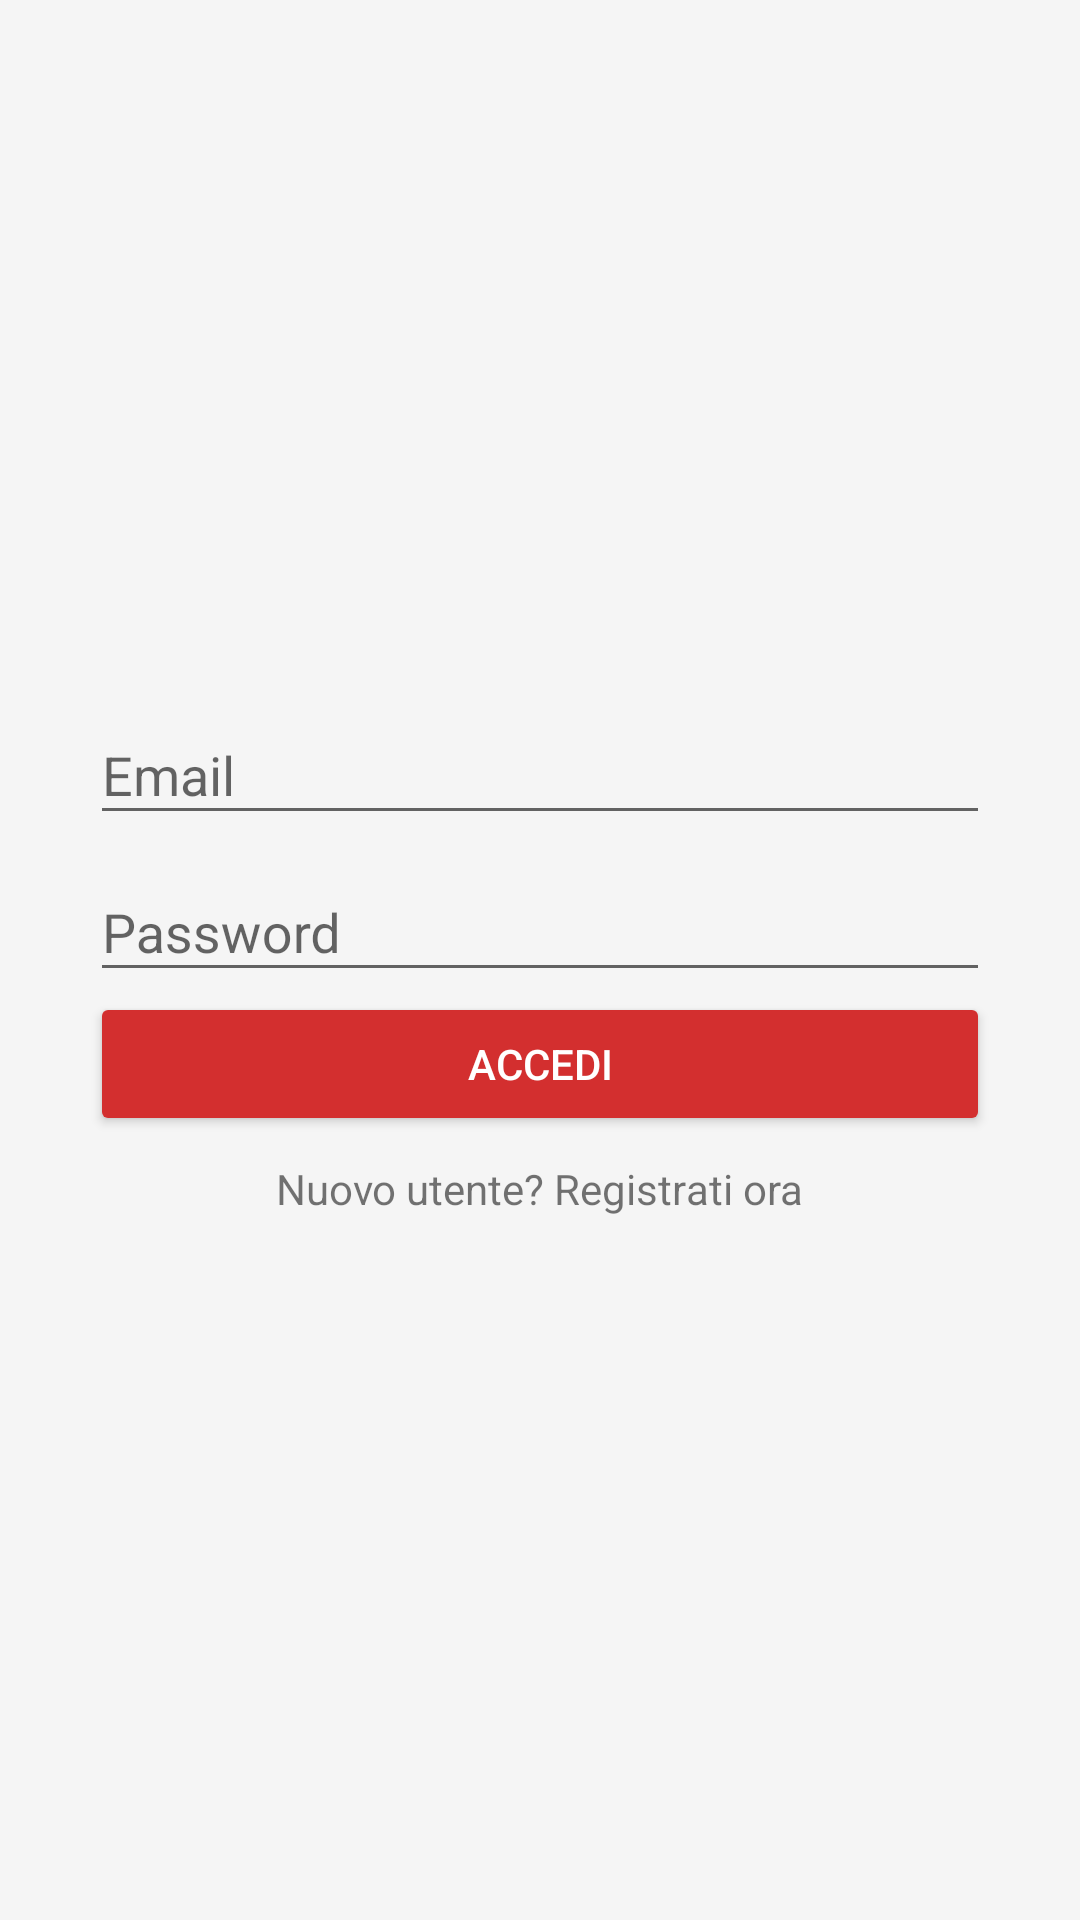

Reconstruct the res/layout file that produces this screen, plus the resources it refers to.
<!-- AndroidManifest.xml: application theme AppTheme -->
<!-- res/layout/activity_login.xml -->
<?xml version="1.0" encoding="utf-8"?>
<LinearLayout xmlns:android="http://schemas.android.com/apk/res/android"
    xmlns:tools="http://schemas.android.com/tools"
    android:id="@+id/l_login"
    android:layout_width="match_parent"
    android:layout_height="match_parent"
    android:background="@color/colorLightGray"
    android:orientation="vertical"
    android:gravity="center"
    tools:context="it.unibo.studio.unigo.LoginActivity">

    <android.support.design.widget.TextInputLayout
        android:id="@+id/inEmail"
        android:layout_width="300dp"
        android:layout_height="wrap_content" >

        <EditText
            android:layout_width="match_parent"
            android:layout_height="match_parent"
            android:hint="@string/login_email"
            android:inputType="textEmailAddress" />
    </android.support.design.widget.TextInputLayout>

    <android.support.design.widget.TextInputLayout
        android:id="@+id/inPass"
        android:layout_width="300dp"
        android:layout_height="wrap_content">

        <EditText
            android:layout_width="match_parent"
            android:layout_height="match_parent"
            android:hint="@string/login_password"
            android:inputType="textPassword" />
    </android.support.design.widget.TextInputLayout>

    <Button
        android:id="@+id/btnLogin"
        android:layout_width="300dp"
        android:layout_height="wrap_content"
        android:onClick="onClick"
        android:text="@string/login"
        android:theme="@style/RaisedButton" />

    <TextView
        android:id="@+id/txtSignUp"
        android:layout_width="wrap_content"
        android:layout_height="wrap_content"
        android:layout_marginBottom="8dp"
        android:fontFamily="sans-serif"
        android:onClick="onClick"
        android:paddingTop="8dp"
        android:text="@string/register" />

</LinearLayout>
<!-- resources referenced by this layout -->
<resources>
  <color name="colorLightGray">#f5f5f5</color>
  <string name="login">Accedi</string>
  <string name="login_email">Email</string>
  <string name="login_password">Password</string>
  <string name="register">Nuovo utente? Registrati ora</string>
  <style name="RaisedButton" parent="Theme.AppCompat.Light">
          <item name="colorControlHighlight">@color/colorPrimaryDarkest</item>
          <item name="colorButtonNormal">@color/colorPrimaryDark</item>
          <item name="android:textColor">@color/colorWhite</item>
      </style>
  <style name="AppTheme" parent="Theme.AppCompat.Light.NoActionBar">
          <item name="drawerArrowStyle">@style/MaterialDrawer.DrawerArrowStyle</item>
          <item name="colorPrimary">@color/colorPrimary</item>
          <item name="colorPrimaryDark">@color/colorPrimaryDark</item>
          <item name="colorAccent">@color/colorAccent</item>
      </style>
  <color name="colorPrimaryDarkest">#b71c1c</color>
  <color name="colorPrimaryDark">#d32f2f</color>
  <color name="colorWhite">#ffffff</color>
  <style name="MaterialDrawer.DrawerArrowStyle" parent="Widget.AppCompat.DrawerArrowToggle">
          <item name="color">@android:color/white</item>
      </style>
  <color name="colorPrimary">#f44336</color>
  <color name="colorAccent">#e57373</color>
</resources>
